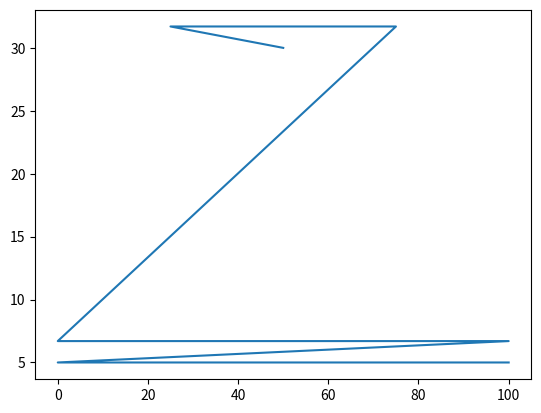

This figure's Python source: (Note: this script raises an exception after producing the figure.)
import pandas as pd
import math
import matplotlib.pyplot as plt

def rr_zone(shot):
    '''this function is used for determining if the shot crossed the royal road by return what zone it is in'''
    MIDDLE_LINE = 50
    TOP_OF_CIRCLE = 24.2
    # zone 1 is left side while looking at net
    # zone 2 is right side while looking at net
    # zone 3 is above top of circle
    if shot['y'] < TOP_OF_CIRCLE:
        if shot['x'] < MIDDLE_LINE:
            return 1
        else:
            return 2
    else:
        return 3

def royal_road(df):
    '''this function adds a new column to whether or not the rebound crossed the royal road'''
    # add new column for crossing royal road
    df['royal_road'] = 0

    # 1 if rebound crossed, 0 if it did not cross
    for index in range(0, df.shape[0]-1):
        if rr_zone(df.loc[(index + 1)]) != rr_zone(df.loc[(index)]):
            if df.loc[(index + 1), ('reb')] == 1:
                df.loc[(index + 1), ('royal_road')] = 1
    return df

def rebound_type(df):
    '''this function returns the dataframe with 4 new columns:
    'reb' is for whether or not the shot was off a rebound
    'reb1' is for whether or not the rebound was 1 second after the prev shot
    'reb2' is for whether or not the rebound was 2 second after the prev shot
    'reb3' is for whether or not the rebound was 3 second after the prev shot
    '''
    # add new columns for rebound type
    df['reb'] = 0
    df['reb1'] = 0
    df['reb2'] = 0
    df['reb3'] = 0

    # 0 if not rebound, 1, 2, 3 if one-second, two-second, three-second rebounds
    for index in range(0, df.shape[0]-1):
        if df.loc[(index + 1), ('time')] - df.loc[(index), ('time')] <= 3:
            df.loc[(index + 1), ('reb')] = 1
            if df.loc[(index + 1), ('time')] - df.loc[(index), ('time')] <= 2:
                if df.loc[(index + 1), ('time')] - df.loc[(index), ('time')] <= 1:
                    df.loc[(index + 1), ('reb1')] = 1
                else:
                    df.loc[(index + 1), ('reb2')] = 1
            else:
                df.loc[(index + 1), ('reb3')] = 1
    return df

def polar_coords(df, ):
    '''this function adds the polar coordinates of the shot with respect to the net
    0 degrees is in the centre of the ice'''
    NET_X = 50
    NET_Y = 6.7 # goal line
    df['dist'] = 0
    df['deg'] = 0
    df['side'] = 'R'
    for index in range(0, df.shape[0]):
        df.loc[(index), ('dist')] = math.sqrt((df.loc[(index), ('x')] - NET_X) ** 2 + (df.loc[(index), ('y')] - NET_Y) ** 2)
        if df.loc[(index), ('y')] > NET_Y:
            df.loc[(index), ('deg')] = abs(math.degrees(math.atan((df.loc[(index), ('x')] - NET_X) / (df.loc[(index), ('y')] - NET_Y))))
        elif df.loc[(index), ('y')] == NET_Y:
            df.loc[(index), ('deg')] = 90
        else:
            df.loc[(index), ('deg')] = 180 - abs(math.degrees(math.atan((df.loc[(index), ('x')] - NET_X) / (df.loc[(index), ('y')] - NET_Y))))
        if df.loc[(index), ('x')] > NET_X:
            df.loc[(index), ('deg')] *= -1
            df.loc[(index), ('side')] = 'L'
    return df


df = pd.DataFrame({'time': [5, 8, 10, 11, 15, 18, 20], 'x': [50, 25, 75, 0, 100, 0, 100], 'y': [30, 31.7, 31.7, 6.7, 6.7, 5, 5]})
plt.plot(df['x'], df['y'])
print(df)
print("\n\n")
df = polar_coords(df)
print(df)
print("\n\n")
df = rebound_type(df)
print(df)
print("\n\n")
df = royal_road(df)
print(df)

